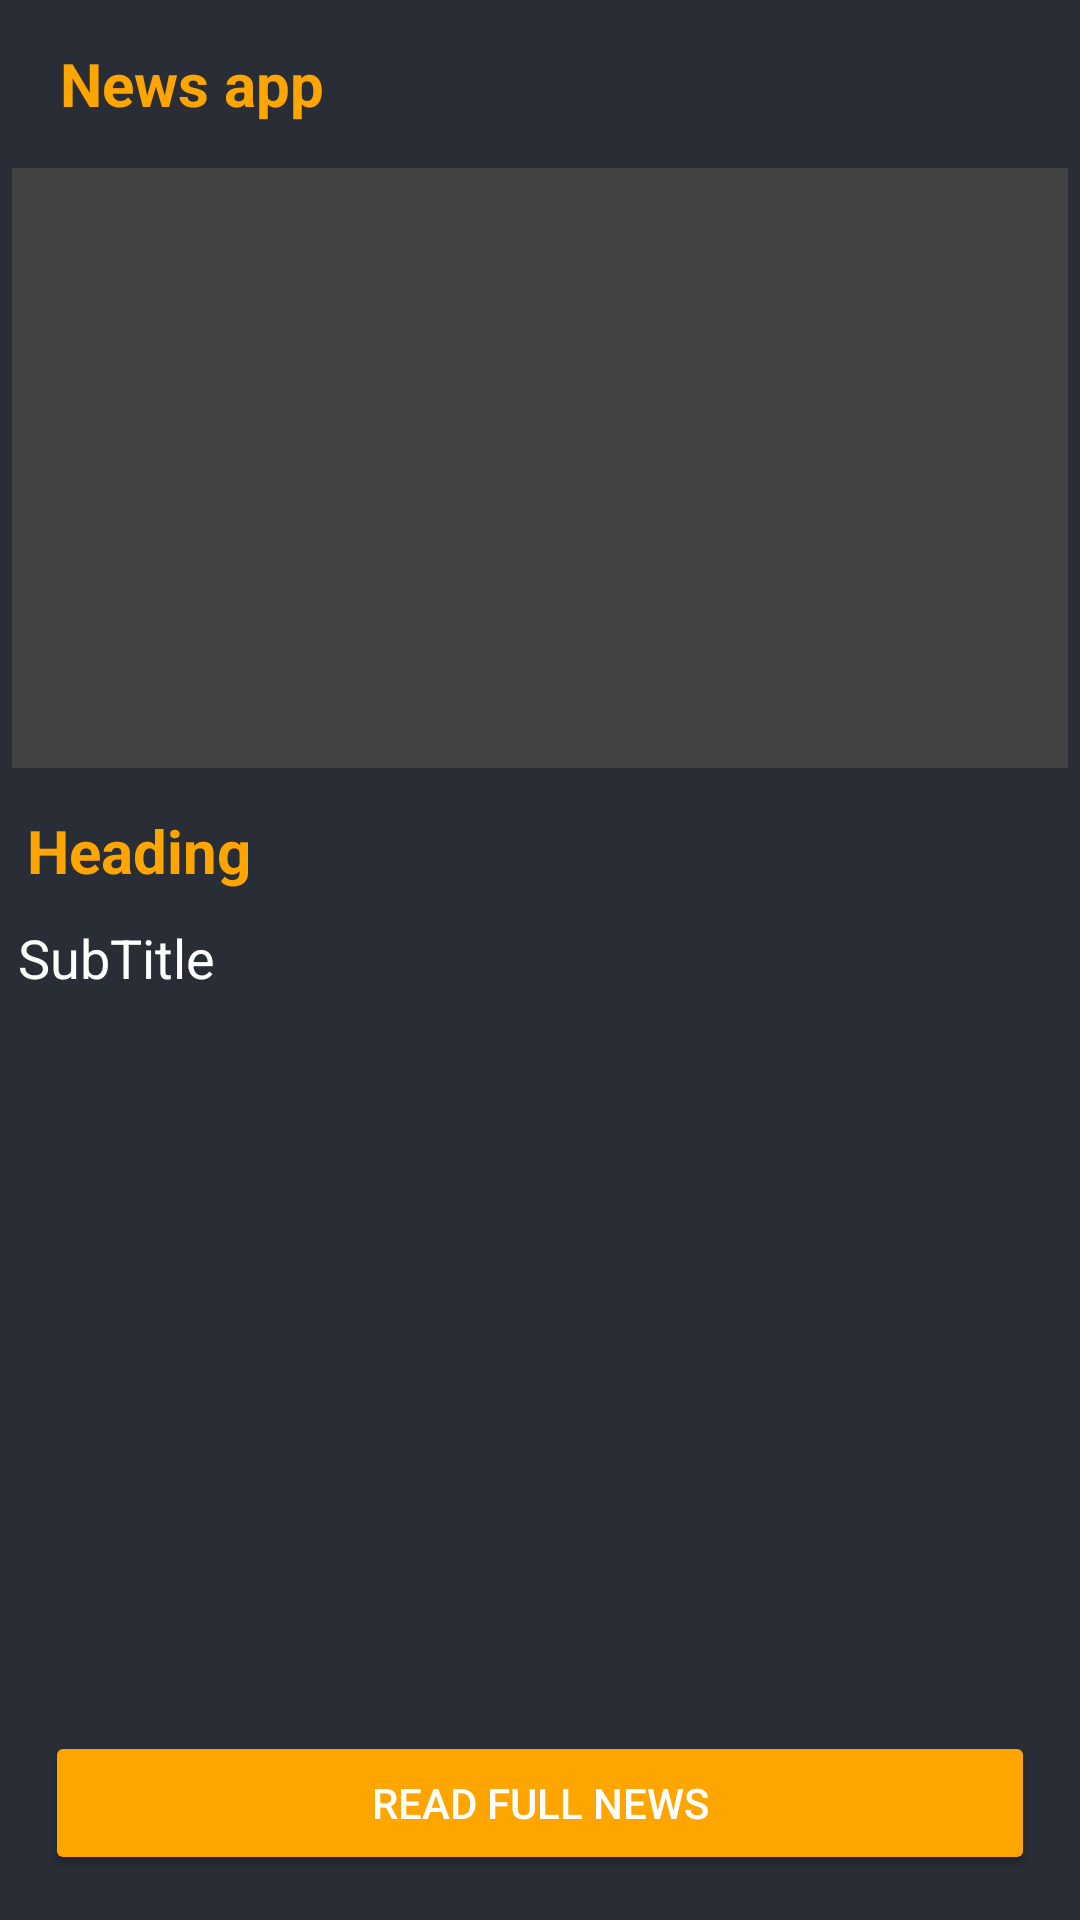

Reconstruct the res/layout file that produces this screen, plus the resources it refers to.
<!-- AndroidManifest.xml: application theme Theme.NewsApp -->
<!-- res/layout/activity_details.xml -->
<?xml version="1.0" encoding="utf-8"?>
<androidx.constraintlayout.widget.ConstraintLayout xmlns:android="http://schemas.android.com/apk/res/android"
    xmlns:app="http://schemas.android.com/apk/res-auto"
    xmlns:tools="http://schemas.android.com/tools"
    android:layout_width="match_parent"
    android:layout_height="match_parent"
    tools:context=".feature.details.Details"
    android:background="@color/black_shade_1">


    <androidx.appcompat.widget.Toolbar
        android:id="@+id/idTlBrDetails"
        android:layout_width="match_parent"
        android:layout_height="wrap_content"
        app:layout_constraintTop_toTopOf="parent"
        app:layout_constraintStart_toStartOf="parent"
        app:layout_constraintEnd_toEndOf="parent">

    <TextView
        android:layout_width="match_parent"
        android:layout_height="wrap_content"
        android:text="@string/news_app"
        android:textColor="@color/yellow"
        android:textAlignment="textStart"
        android:padding="4dp"
        android:textSize="20sp"
        android:layout_marginEnd="5dp"
        android:layout_marginStart="5dp"
        android:textStyle="bold"
        app:layout_constraintTop_toTopOf="parent"
        app:layout_constraintStart_toStartOf="parent"
        app:layout_constraintEnd_toEndOf="parent"/>


    </androidx.appcompat.widget.Toolbar>

    <ScrollView
        android:id="@+id/idSVDetails"
        android:layout_width="0dp"
        android:layout_height="0dp"
        app:layout_constraintStart_toStartOf="parent"
        app:layout_constraintEnd_toEndOf="parent"
        app:layout_constraintTop_toBottomOf="@id/idTlBrDetails"
        app:layout_constraintBottom_toBottomOf="parent">

        <androidx.constraintlayout.widget.ConstraintLayout
            android:layout_width="match_parent"
            android:layout_height="wrap_content">

            <ImageView
                android:id="@+id/idIVDetails"
                android:layout_width="match_parent"
                android:layout_height="200dp"
                android:layout_marginStart="4dp"
                android:layout_marginEnd="4dp"
                app:layout_constraintTop_toTopOf="parent"
                app:layout_constraintStart_toStartOf="parent"
                app:layout_constraintEnd_toEndOf="parent"
                android:src="@color/grey"
                android:scaleType="centerCrop"
                />

            <TextView
                android:id="@+id/idTVHeadingDetails"
                android:layout_width="match_parent"
                android:layout_height="wrap_content"
                android:text="Heading"
                android:textColor="@color/yellow"
                android:textAlignment="textStart"
                android:padding="4dp"
                android:textSize="20sp"
                android:layout_marginEnd="5dp"
                android:layout_marginStart="5dp"
                android:textStyle="bold"
                app:layout_constraintTop_toBottomOf="@id/idIVDetails"
                app:layout_constraintStart_toStartOf="parent"
                android:layout_marginTop="10dp"
                app:layout_constraintEnd_toEndOf="parent"/>

            <TextView
                android:id="@+id/idTVDescriptionDetails"
                android:layout_width="match_parent"
                android:layout_height="wrap_content"
                android:padding="3dp"
                android:layout_margin="3dp"
                android:text="SubTitle"
                android:textSize="18sp"
                android:textColor="@color/white"
                app:layout_constraintStart_toStartOf="parent"
                app:layout_constraintEnd_toEndOf="parent"
                app:layout_constraintTop_toBottomOf="@id/idTVHeadingDetails"/>

        </androidx.constraintlayout.widget.ConstraintLayout>

    </ScrollView>

    <Button
        android:id="@+id/idBtnReadFullNews"
        android:layout_width="match_parent"
        android:layout_height="wrap_content"
        android:text="@string/read_full_news"
        app:layout_constraintBottom_toBottomOf="parent"
        app:layout_constraintStart_toStartOf="parent"
        app:layout_constraintEnd_toEndOf="parent"
        android:layout_marginEnd="15dp"
        android:layout_marginStart="15dp"
        android:layout_marginBottom="15dp"
        android:backgroundTint="@color/yellow"
        android:textColor="@color/white"/>

</androidx.constraintlayout.widget.ConstraintLayout>
<!-- resources referenced by this layout -->
<resources>
  <color name="black_shade_1">#292D36</color>
  <color name="grey">#424242</color>
  <color name="white">#FFFFFFFF</color>
  <color name="yellow">#ffa500</color>
  <string name="news_app">News app</string>
  <string name="read_full_news">Read full news</string>
  <style name="Theme.NewsApp" parent="Theme.MaterialComponents.DayNight.NoActionBar">
          <item name="colorPrimary">@color/purple_500</item>
          <item name="colorPrimaryVariant">@color/purple_700</item>
          <item name="colorOnPrimary">@color/white</item>
          <item name="colorSecondary">@color/teal_200</item>
          <item name="colorSecondaryVariant">@color/teal_700</item>
          <item name="colorOnSecondary">@color/black</item>
          <item name="android:statusBarColor">?attr/colorPrimaryVariant</item>
      </style>
  <color name="purple_500">#FF6200EE</color>
  <color name="purple_700">#292D36</color>
  <color name="teal_200">#FF03DAC5</color>
  <color name="teal_700">#FF018786</color>
  <color name="black">#FF000000</color>
</resources>
